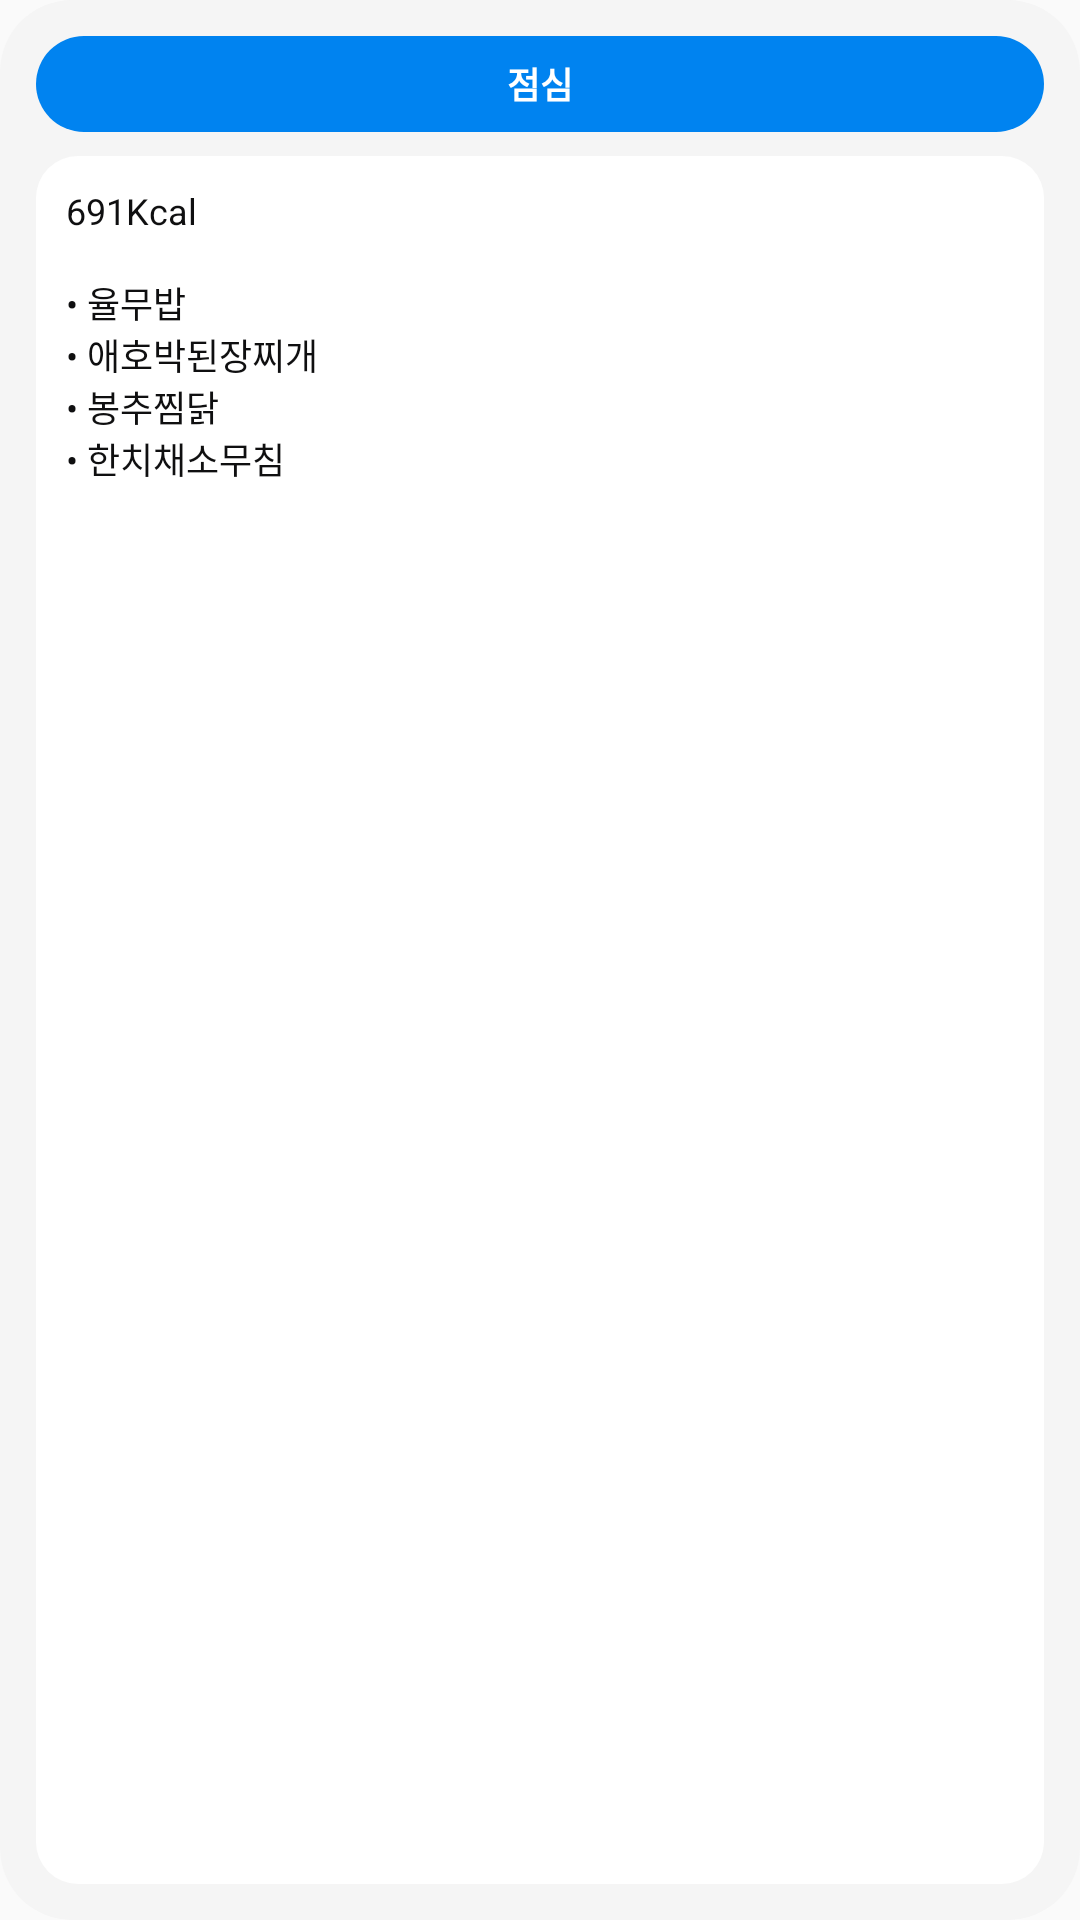

Reconstruct the res/layout file that produces this screen, plus the resources it refers to.
<!-- AndroidManifest.xml: application theme AppTheme -->
<!-- res/layout/meal_widget_preview.xml -->
<?xml version="1.0" encoding="utf-8"?>
<LinearLayout xmlns:android="http://schemas.android.com/apk/res/android"
  android:id="@android:id/background"
  android:layout_width="match_parent"
  android:layout_height="match_parent"
  android:background="@drawable/widget_loading_background"
  android:orientation="vertical"
  android:padding="12dp">

  <TextView
    android:layout_width="match_parent"
    android:layout_height="32dp"
    android:background="@drawable/widget_preview_header_background"
    android:gravity="center"
    android:text="@string/meal_widget_preview_title"
    android:textColor="@android:color/white"
    android:textSize="12sp"
    android:textStyle="bold" />

  <TextView
    android:layout_width="match_parent"
    android:layout_height="0dp"
    android:layout_marginTop="8dp"
    android:layout_weight="1"
    android:background="@drawable/widget_preview_card_background"
    android:padding="10dp"
    android:text="@string/meal_widget_preview_content"
    android:textColor="@color/widget_label_normal"
    android:textSize="12sp" />
</LinearLayout>
<!-- resources referenced by this layout -->
<resources>
  <color name="widget_label_normal">#0F0F10</color>
  <!-- drawable widget_loading_background (drawable) -->
  <?xml version="1.0" encoding="utf-8"?>
  <shape xmlns:android="http://schemas.android.com/apk/res/android" android:shape="rectangle">
    <solid android:color="@color/widget_background_neutral" />
    <corners android:radius="24dp" />
  </shape>
  <!-- drawable widget_preview_card_background (drawable) -->
  <?xml version="1.0" encoding="utf-8"?>
  <shape xmlns:android="http://schemas.android.com/apk/res/android" android:shape="rectangle">
    <solid android:color="@color/widget_background_normal" />
    <corners android:radius="14dp" />
  </shape>
  <!-- drawable widget_preview_header_background (drawable) -->
  <?xml version="1.0" encoding="utf-8"?>
  <shape xmlns:android="http://schemas.android.com/apk/res/android" android:shape="rectangle">
    <solid android:color="@color/widget_primary" />
    <corners android:radius="16dp" />
  </shape>
  <string name="meal_widget_preview_content">691Kcal\n\n• 율무밥\n• 애호박된장찌개\n• 봉추찜닭\n• 한치채소무침</string>
  <string name="meal_widget_preview_title">점심</string>
  <style name="AppTheme" parent="Theme.AppCompat.DayNight.NoActionBar">
      <item name="android:editTextBackground">@drawable/rn_edit_text_material</item>
      <item name="colorPrimary">@color/colorPrimary</item>
      <item name="android:statusBarColor">@android:color/transparent</item>
      <item name="android:navigationBarColor">@android:color/transparent</item>
    </style>
  <color name="widget_background_neutral">#F5F5F5</color>
  <color name="widget_background_normal">#FFFFFF</color>
  <color name="widget_primary">#0083F0</color>
  <color name="colorPrimary">#023c69</color>
</resources>
